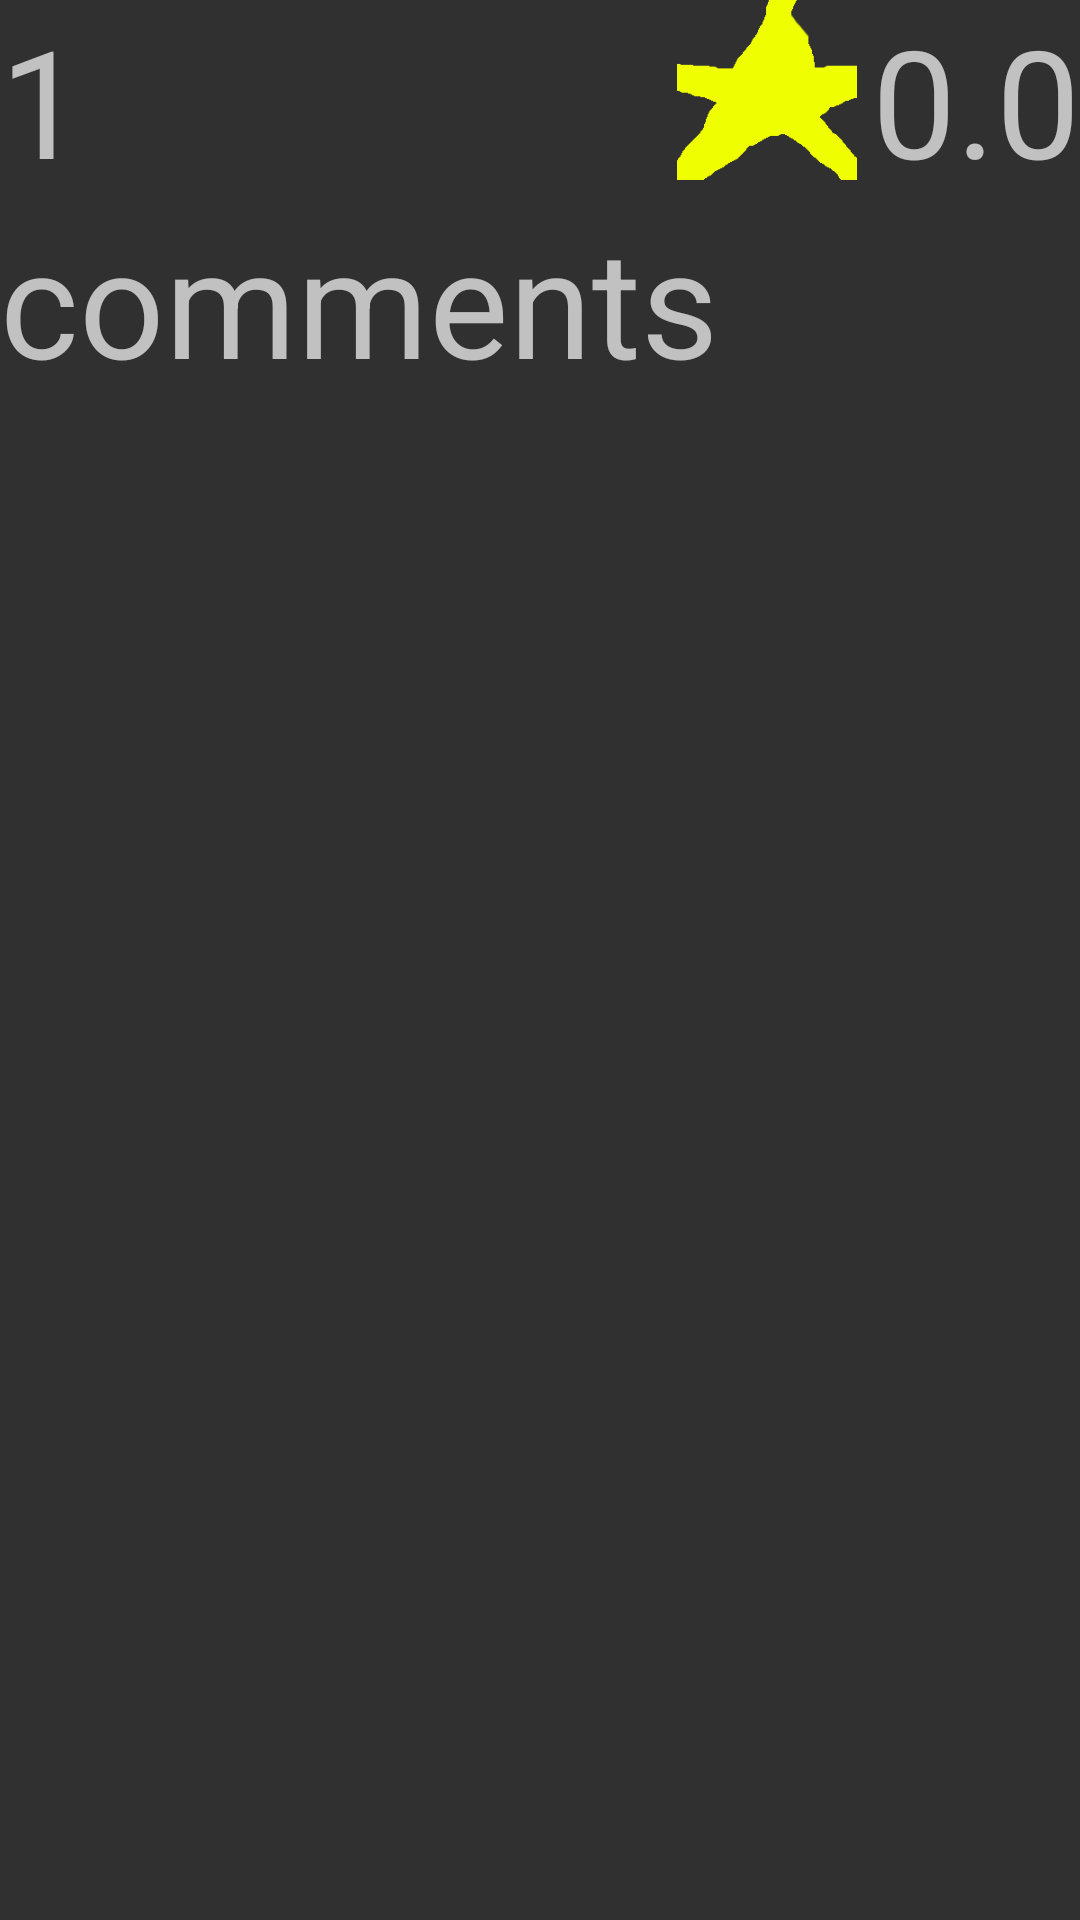

Layout XML and referenced resources for this Android screen:
<!-- AndroidManifest.xml: application theme Theme.AppCompat.NoActionBar -->
<!-- res/layout/comment_adapter.xml -->
<?xml version="1.0" encoding="utf-8"?>
<androidx.constraintlayout.widget.ConstraintLayout xmlns:android="http://schemas.android.com/apk/res/android"
    xmlns:app="http://schemas.android.com/apk/res-auto"
    xmlns:tools="http://schemas.android.com/tools"
    android:layout_width="match_parent"
    android:layout_height="wrap_content">

    <TextView
        android:id="@+id/comment_no"
        android:layout_width="wrap_content"
        android:layout_height="wrap_content"
        app:layout_constraintTop_toTopOf="parent"
        app:layout_constraintLeft_toLeftOf="parent"
        android:text="1"
        android:textSize="50sp"/>

    <TextView
        android:id="@+id/comment_body"
        android:layout_width="wrap_content"
        android:layout_height="wrap_content"
        app:layout_constraintTop_toBottomOf="@+id/comment_no"
        app:layout_constraintLeft_toLeftOf="parent"
        android:text="comments"
        android:textSize="50sp"/>

    <ImageView
        android:layout_width="60dp"
        android:layout_height="60dp"
        app:srcCompat="@drawable/star"
        app:layout_constraintTop_toTopOf="parent"
        app:layout_constraintRight_toLeftOf="@+id/comment_star"
        android:layout_marginRight="5dp"/>

    <TextView
        android:id="@+id/comment_star"
        android:layout_width="wrap_content"
        android:layout_height="wrap_content"
        android:text="0.0"
        android:textSize="50sp"
        app:layout_constraintTop_toTopOf="parent"
        app:layout_constraintRight_toRightOf="parent"/>


</androidx.constraintlayout.widget.ConstraintLayout>
<!-- resources referenced by this layout -->
<resources>
  <!-- drawable star: png bitmap (drawable-v24, 4570 bytes) -->
</resources>
